The GitHub repository mouselearning/PatternCNN contains a labelled image folder "Pic_for_CNN" with 3 categories: buy, nothing, sell. Examples follow, each with its label.

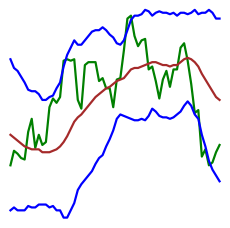
Label: sell

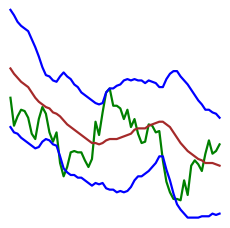
Label: nothing

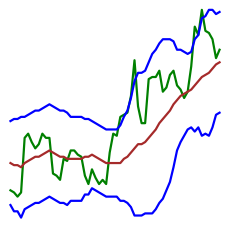
Label: nothing

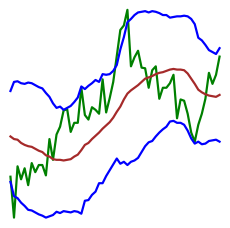
Label: buy

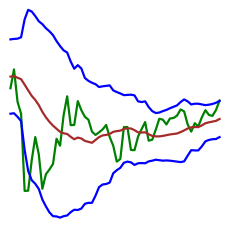
Label: sell

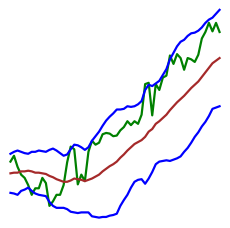
Label: buy
